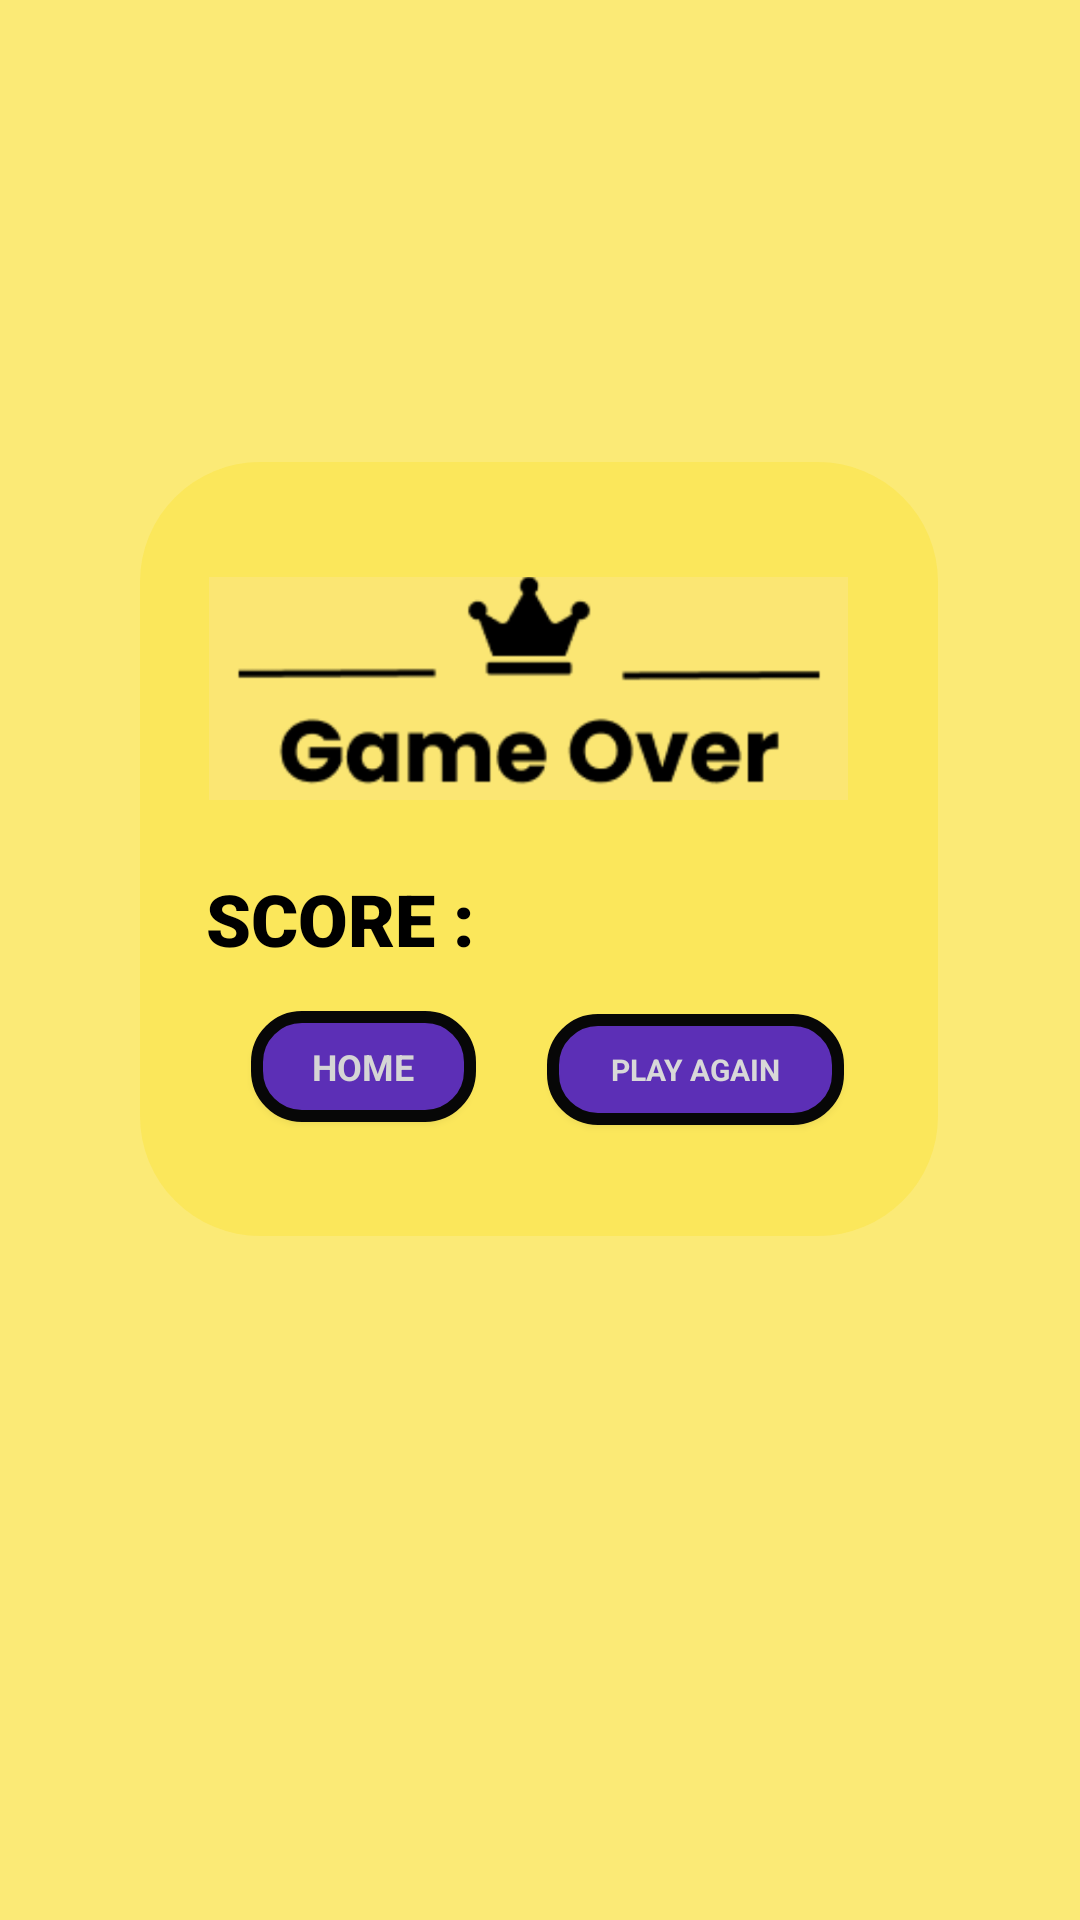

Android layout source for this screen:
<!-- AndroidManifest.xml: application theme Theme.WordJumble -->
<!-- res/layout/gameover.xml -->
<?xml version="1.0" encoding="utf-8"?>
<androidx.constraintlayout.widget.ConstraintLayout xmlns:android="http://schemas.android.com/apk/res/android"
    xmlns:app="http://schemas.android.com/apk/res-auto"
    xmlns:tools="http://schemas.android.com/tools"
    android:layout_width="match_parent"
    android:layout_height="match_parent"
    android:background="#CBFBE655">

    <androidx.constraintlayout.widget.ConstraintLayout
        android:layout_width="266dp"
        android:layout_height="258dp"
        android:background="@drawable/game"
        app:layout_constraintBottom_toBottomOf="parent"
        app:layout_constraintEnd_toEndOf="parent"
        app:layout_constraintHorizontal_bias="0.496"
        app:layout_constraintStart_toStartOf="parent"
        app:layout_constraintTop_toTopOf="parent"
        app:layout_constraintVertical_bias="0.403">

        <Button
            android:id="@+id/playagain"
            android:layout_width="99dp"
            android:layout_height="37dp"
            android:background="@drawable/cluex"
            android:fontFamily="sans-serif"
            android:text="Play Again"
            android:textColor="#D8D8D8"
            android:textSize="10sp"
            android:textStyle="bold"
            app:layout_constraintBottom_toBottomOf="parent"
            app:layout_constraintEnd_toEndOf="parent"
            app:layout_constraintHorizontal_bias="0.85"
            app:layout_constraintStart_toStartOf="parent"
            app:layout_constraintTop_toTopOf="parent"
            app:layout_constraintVertical_bias="0.87"
            tools:ignore="TouchTargetSizeCheck" />

        <TextView
            android:id="@+id/score"
            android:layout_width="218dp"
            android:layout_height="36dp"

            android:layout_marginEnd="16dp"
            android:layout_marginBottom="76dp"
            android:autoText="true"
            android:fontFamily="sans-serif-black"
            android:text="@string/score"
            android:textColor="@color/black"
            android:textSize="24sp"
            android:textStyle="bold"
            app:layout_constraintBottom_toBottomOf="parent"
            app:layout_constraintEnd_toEndOf="parent"
            tools:ignore="TouchTargetSizeCheck" />

        <Button
            android:id="@+id/home1"
            android:layout_width="75dp"
            android:layout_height="37dp"
            android:layout_marginEnd="144dp"
            android:layout_marginBottom="28dp"
            android:background="@drawable/cluex"
            android:fontFamily="sans-serif"
            android:text="Home"
            android:textColor="#D5D5D5"
            android:textSize="12sp"
            android:textStyle="bold"
            app:layout_constraintBottom_toBottomOf="parent"
            app:layout_constraintEnd_toEndOf="parent"
            tools:ignore="TouchTargetSizeCheck" />

        <ImageView
            android:id="@+id/imageView3"
            android:layout_width="213dp"
            android:layout_height="113dp"

            android:layout_marginTop="16dp"

            android:layout_marginEnd="20dp"
            android:elevation="10dp"
            app:layout_constraintEnd_toEndOf="parent"
            app:layout_constraintTop_toTopOf="parent"
            app:srcCompat="@drawable/gameover" />
    </androidx.constraintlayout.widget.ConstraintLayout>

</androidx.constraintlayout.widget.ConstraintLayout>
<!-- resources referenced by this layout -->
<resources>
  <!-- drawable cluex (drawable) -->
  <?xml version="1.0" encoding="UTF-8"?>
  <shape xmlns:android="http://schemas.android.com/apk/res/android"
      android:shape="rectangle">
      <solid android:color="#5C2FB6"/>
      <stroke
          android:width="4dp"
          android:color="#070707"/>
  
  
  
  
  
      <padding
          android:bottom="10dp"
          android:left="15dp"
          android:right="15dp"
          android:top="10dp"/>
      <corners
          android:bottomLeftRadius="15dp"
          android:bottomRightRadius="15dp"
          android:topLeftRadius="15dp"
          android:topRightRadius="15dp"/>
  </shape>
  <!-- drawable game (drawable) -->
  <?xml version="1.0" encoding="UTF-8"?>
  <shape xmlns:android="http://schemas.android.com/apk/res/android"
      android:shape="rectangle">
      <solid android:color="#CBFBE655"/>
  
      <padding
          android:bottom="10dp"
          android:left="15dp"
          android:right="10dp"
          android:top="3dp"/>
      <corners
          android:bottomLeftRadius="40dp"
          android:bottomRightRadius="40dp"
          android:topLeftRadius="40dp"
          android:topRightRadius="40dp"/>
  </shape>
  <!-- drawable gameover: png bitmap (drawable, 56043 bytes) -->
  <string name="score">     SCORE :      </string>
  <style name="Theme.WordJumble" parent="Base.Theme.WordJumble" />
  <style name="Base.Theme.WordJumble" parent="Theme.AppCompat.DayNight.DarkActionBar">
          
          
      </style>
  <!-- not gathered from this repository: default colours our renderer supplied (Android Studio template values) -->
  <color name="black">#FF000000</color>
</resources>
